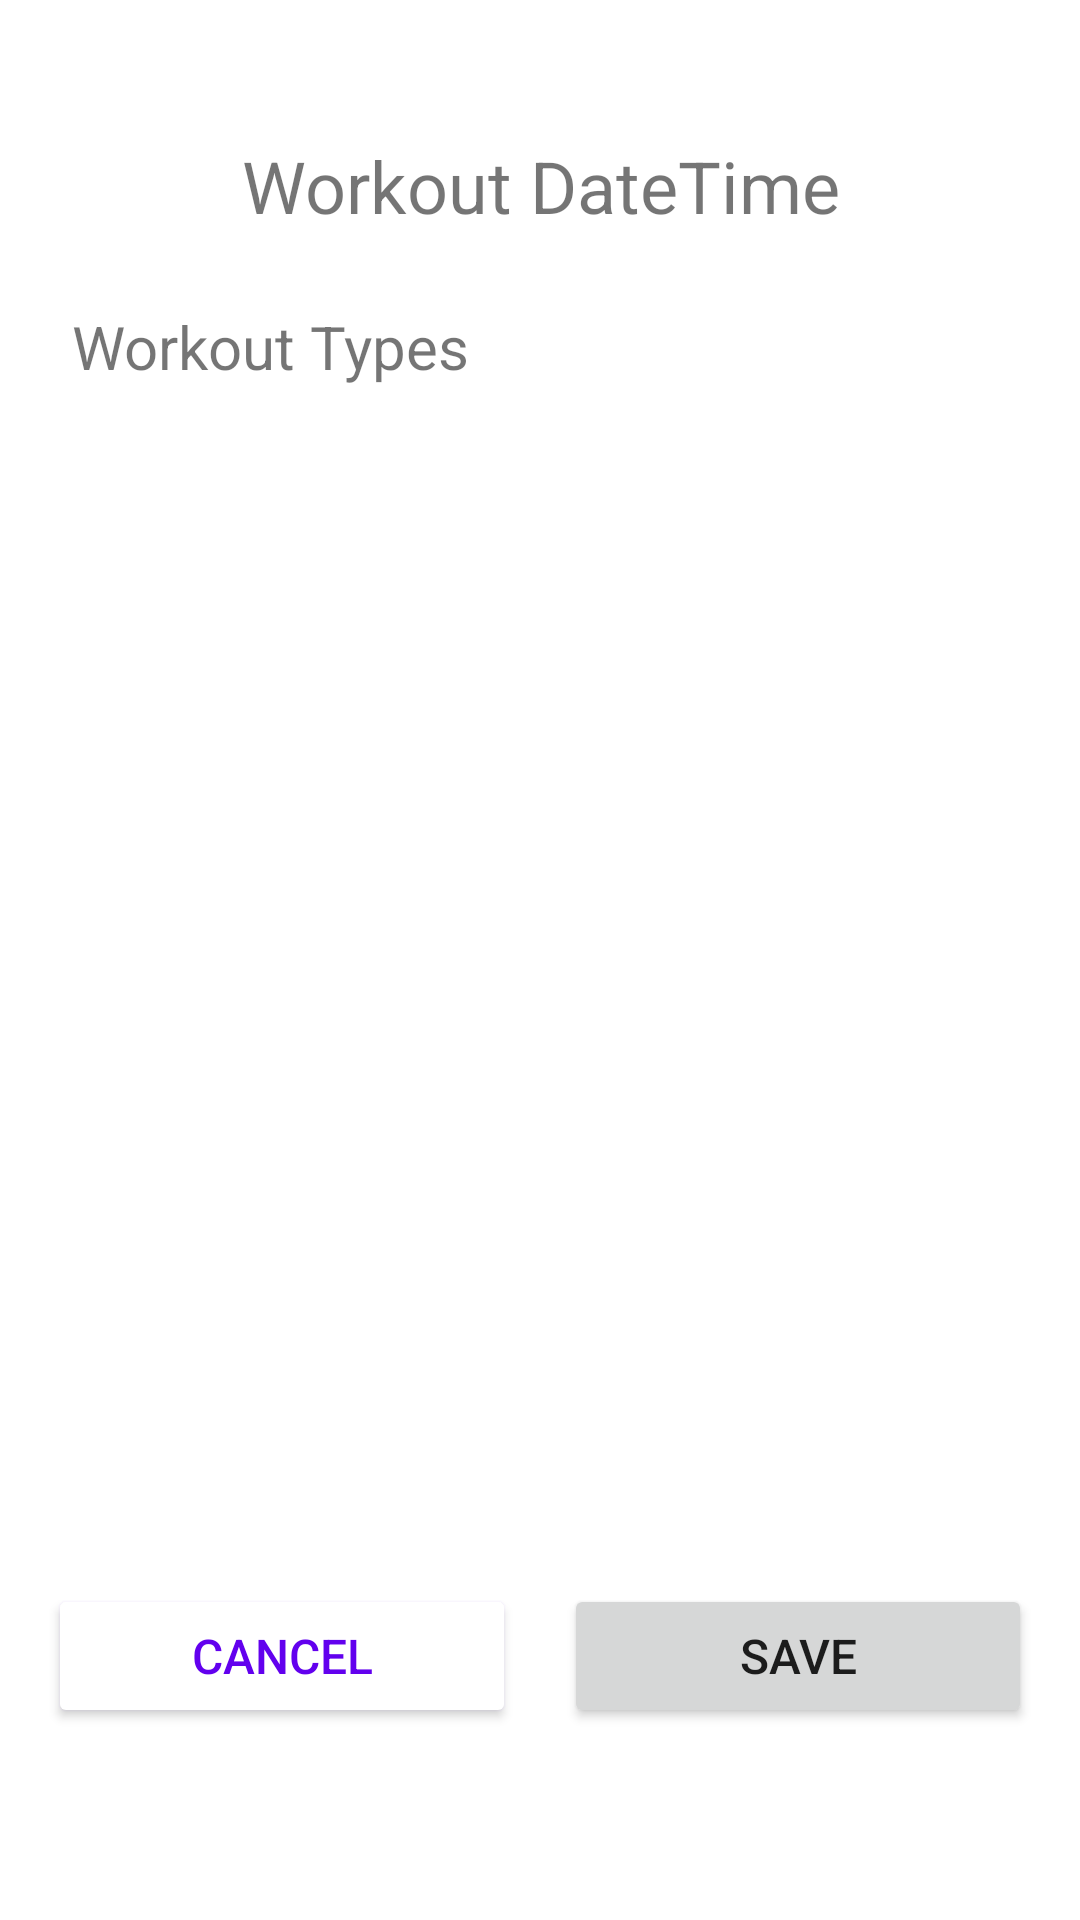

Layout XML and referenced resources for this Android screen:
<!-- AndroidManifest.xml: application theme Theme.WorkoutGenerator -->
<!-- res/layout/fragment_workout.xml -->
<?xml version="1.0" encoding="utf-8"?>
<androidx.constraintlayout.widget.ConstraintLayout xmlns:android="http://schemas.android.com/apk/res/android"
    xmlns:app="http://schemas.android.com/apk/res-auto"
    xmlns:tools="http://schemas.android.com/tools"
    android:id="@+id/workoutFragment"
    android:layout_width="match_parent"
    android:layout_height="match_parent"
    tools:context=".ui.workout.WorkoutFragment">

    <TextView
        android:id="@+id/workoutTitle"
        android:layout_width="match_parent"
        android:layout_height="wrap_content"
        android:layout_marginStart="24dp"
        android:layout_marginTop="16dp"
        android:layout_marginEnd="24dp"
        android:text="Workout DateTime"
        android:textAlignment="center"
        android:textSize="24sp"
        app:layout_constraintBottom_toBottomOf="parent"
        app:layout_constraintEnd_toEndOf="parent"
        app:layout_constraintHorizontal_bias="0.0"
        app:layout_constraintStart_toStartOf="parent"
        app:layout_constraintTop_toTopOf="parent"
        app:layout_constraintVertical_bias="0.05" />

    <TextView
        android:id="@+id/workoutTypes"
        android:layout_width="match_parent"
        android:layout_height="wrap_content"
        android:layout_marginStart="24dp"
        android:layout_marginTop="24dp"
        android:layout_marginEnd="24dp"
        android:text="Workout Types"
        android:textSize="20sp"
        app:layout_constraintEnd_toEndOf="parent"
        app:layout_constraintStart_toStartOf="parent"
        app:layout_constraintTop_toBottomOf="@+id/workoutTitle" />

    <ListView
        android:id="@+id/exercisesList"
        android:layout_width="fill_parent"
        android:layout_height="wrap_content"
        android:layout_marginStart="8dp"
        android:layout_marginTop="25dp"
        android:layout_marginEnd="8dp"
        app:layout_constraintEnd_toEndOf="parent"
        app:layout_constraintStart_toStartOf="parent"
        app:layout_constraintTop_toBottomOf="@id/workoutTypes"
        android:layout_weight="5" />

    <Button
        android:id="@+id/confirmButton"
        android:layout_width="0dp"
        android:layout_height="wrap_content"
        android:layout_marginStart="0dp"
        android:layout_marginEnd="16dp"
        android:layout_marginBottom="64dp"
        android:padding="12dp"
        android:text="Save"
        android:textSize="16sp"
        app:layout_constraintBottom_toBottomOf="parent"
        app:layout_constraintStart_toEndOf="@id/cancelButton"
        app:layout_constraintEnd_toEndOf="parent" />

    <Button
        android:id="@+id/deleteButton"
        android:layout_width="24dp"
        android:layout_height="24dp"
        android:layout_marginStart="24dp"
        android:layout_marginTop="24dp"
        android:layout_marginEnd="24dp"
        android:background="@drawable/ic_trash_24dp"
        android:padding="0dp"
        android:text=""
        android:textSize="16sp"
        app:layout_constraintEnd_toEndOf="parent"
        app:layout_constraintHorizontal_bias="1"
        app:layout_constraintStart_toStartOf="parent"
        app:layout_constraintTop_toTopOf="parent" />

    <Button
        android:id="@+id/cancelButton"
        android:layout_width="0dp"
        android:layout_height="wrap_content"
        android:layout_marginStart="16dp"
        android:layout_marginEnd="16dp"
        android:layout_marginBottom="64dp"
        android:backgroundTint="@color/white"
        android:outlineAmbientShadowColor="@color/purple_500"
        android:padding="12dp"
        android:text="Cancel"
        android:textColor="@color/purple_500"
        android:textSize="16sp"
        app:layout_constraintBottom_toBottomOf="parent"
        app:layout_constraintEnd_toStartOf="@id/confirmButton"
        app:layout_constraintStart_toStartOf="parent"
        app:strokeColor="@color/purple_500"
        app:strokeWidth="2dp" />

</androidx.constraintlayout.widget.ConstraintLayout>
<!-- resources referenced by this layout -->
<resources>
  <style name="Theme.WorkoutGenerator" parent="Theme.MaterialComponents.DayNight.DarkActionBar">
          
          <item name="colorPrimary">@color/purple_500</item>
          <item name="colorPrimaryVariant">@color/purple_700</item>
          <item name="colorOnPrimary">@color/white</item>
          
          <item name="colorSecondary">@color/teal_200</item>
          <item name="colorSecondaryVariant">@color/teal_700</item>
          <item name="colorOnSecondary">@color/black</item>
          
          <item name="android:statusBarColor">?attr/colorPrimaryVariant</item>
          
      </style>
  <!-- not gathered from this repository: default colours our renderer supplied (Android Studio template values) -->
  <color name="purple_500">#FF6200EE</color>
  <color name="purple_700">#FF3700B3</color>
  <color name="teal_200">#FF03DAC5</color>
  <color name="teal_700">#FF018786</color>
  <color name="black">#FF000000</color>
  <color name="white">#FFFFFFFF</color>
</resources>
